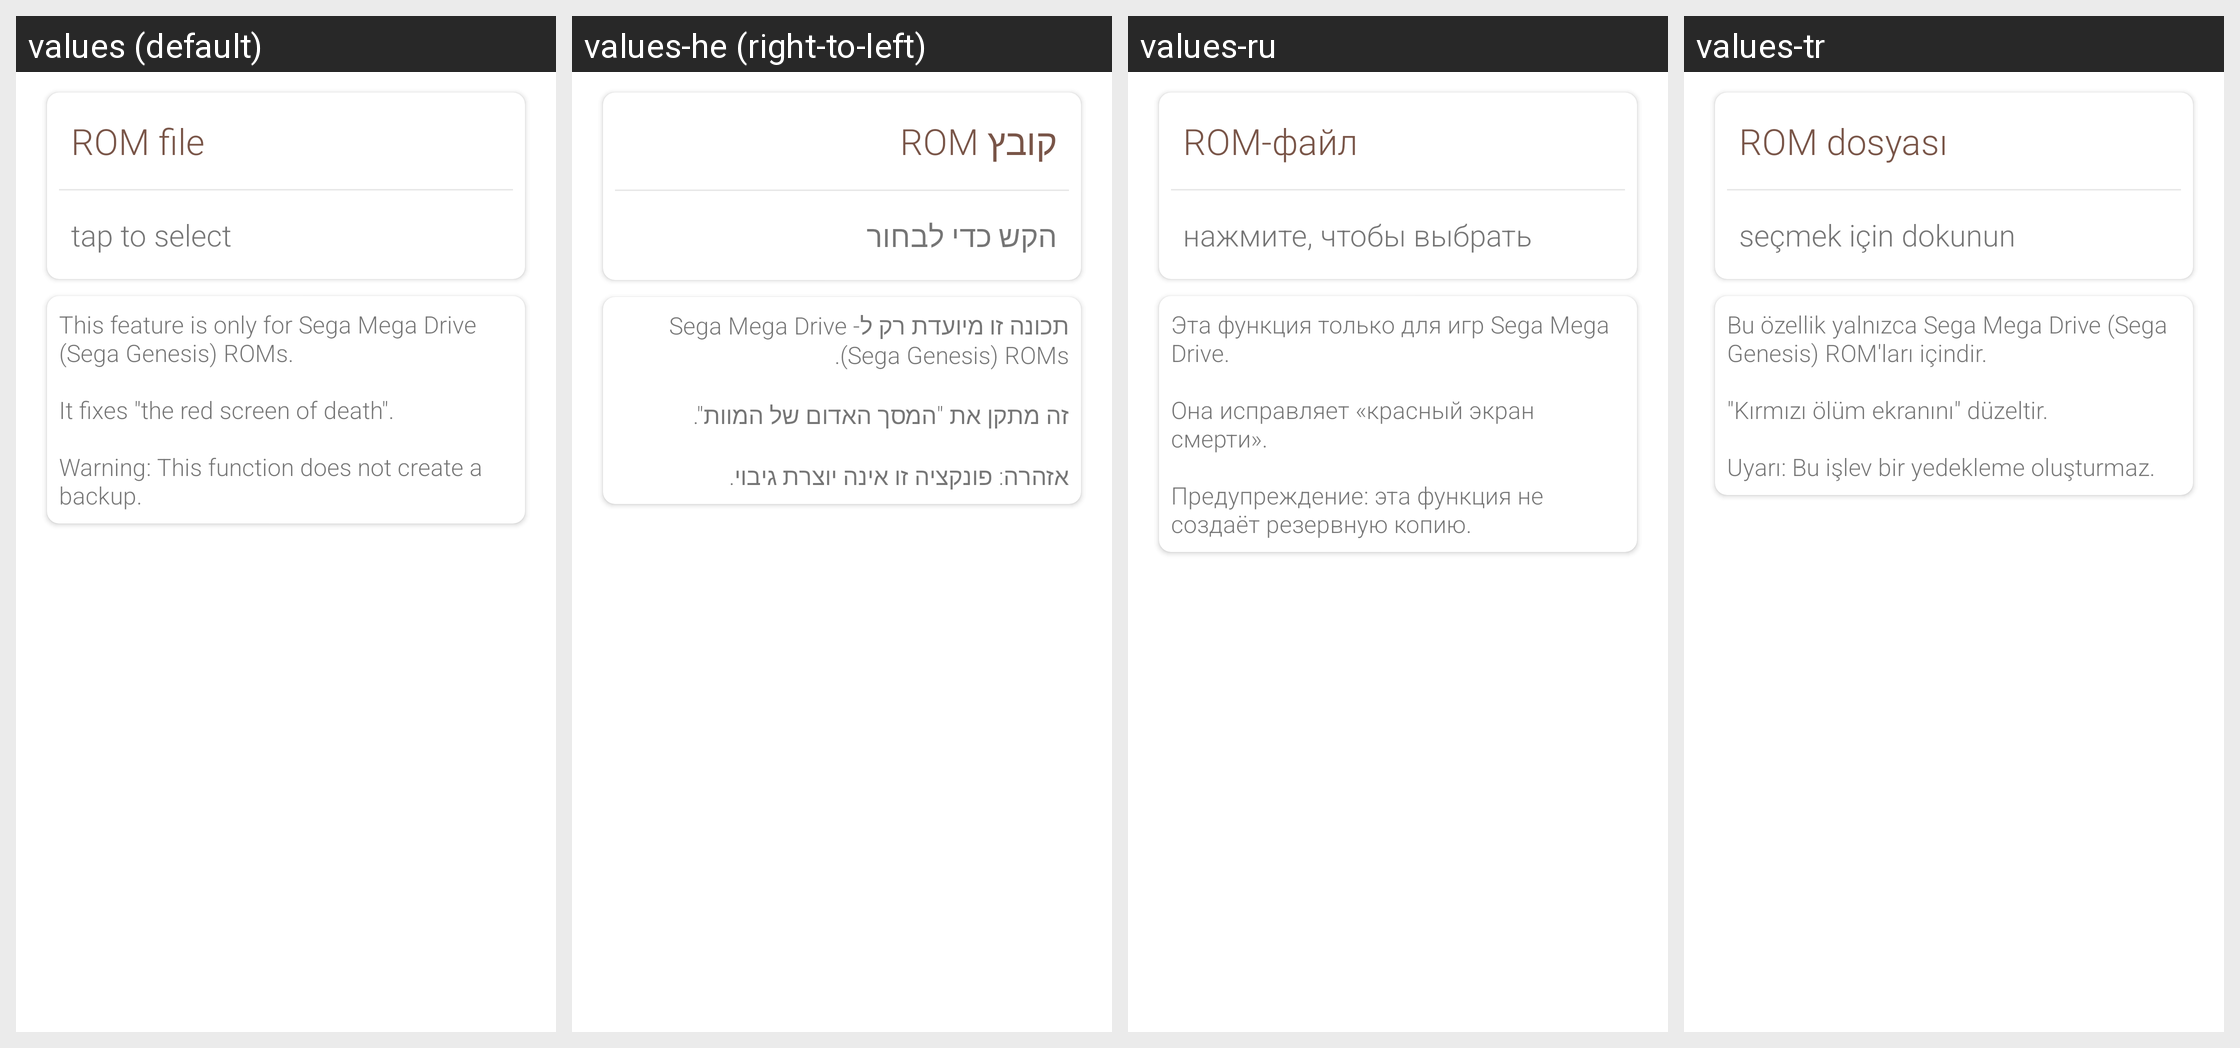

Strings drawn on this Android screen and how each of the app's shown locales translates them:
Android screen res/layout/smd_fix_checksum_fragment.xml rendered under 4 locales, left to right: values (default), values-he (right-to-left), values-ru, values-tr. Device: Nexus 5 (rendered at 1080×1920; each locale shown at half size, 540×960, under a caption strip naming it); theme AppTheme.NoActionBar.
Other locales in the repository, not shown: values-ar, values-ckb, values-de, values-eo, values-es, values-fr, values-id, values-it, values-ja, values-ko, values-lt, values-ms, values-nb-rNO, values-pl, values-pt, values-pt-rBR, values-ta, values-uk, values-ur, values-vi, values-zh-rCN.
Strings drawn on this screen, with the default value and each locale's value (text and hints the layout hard-codes, and strings that could not be matched under every locale, appear in the picture but are not listed):

main_activity_rom_file
  values: ROM file
  values-he: קובץ ROM
  values-ru: ROM-файл
  values-tr: ROM dosyası

main_activity_tap_to_select
  values: tap to select
  values-he: הקש כדי לבחור
  values-ru: нажмите, чтобы выбрать
  values-tr: seçmek için dokunun

smd_fix_checksum_help
  values: This feature is only for Sega Mega Drive (Sega Genesis) ROMs.
      
      It fixes "the red screen of death".
      
      Warning: This function does not create a backup.
  values-he: תכונה זו מיועדת רק ל- Sega Mega Drive (Sega Genesis) ROMs. 
       
      זה מתקן את "המסך האדום של המוות". 
       
      אזהרה: פונקציה זו אינה יוצרת גיבוי.
  values-ru: Эта функция только для игр Sega Mega Drive. 
       
      Она исправляет «красный экран смерти». 
       
      Предупреждение: эта функция не создаёт резервную копию.
  values-tr: Bu özellik yalnızca Sega Mega Drive (Sega Genesis) ROM'ları içindir. 
       
      "Kırmızı ölüm ekranını" düzeltir. 
       
      Uyarı: Bu işlev bir yedekleme oluşturmaz.
